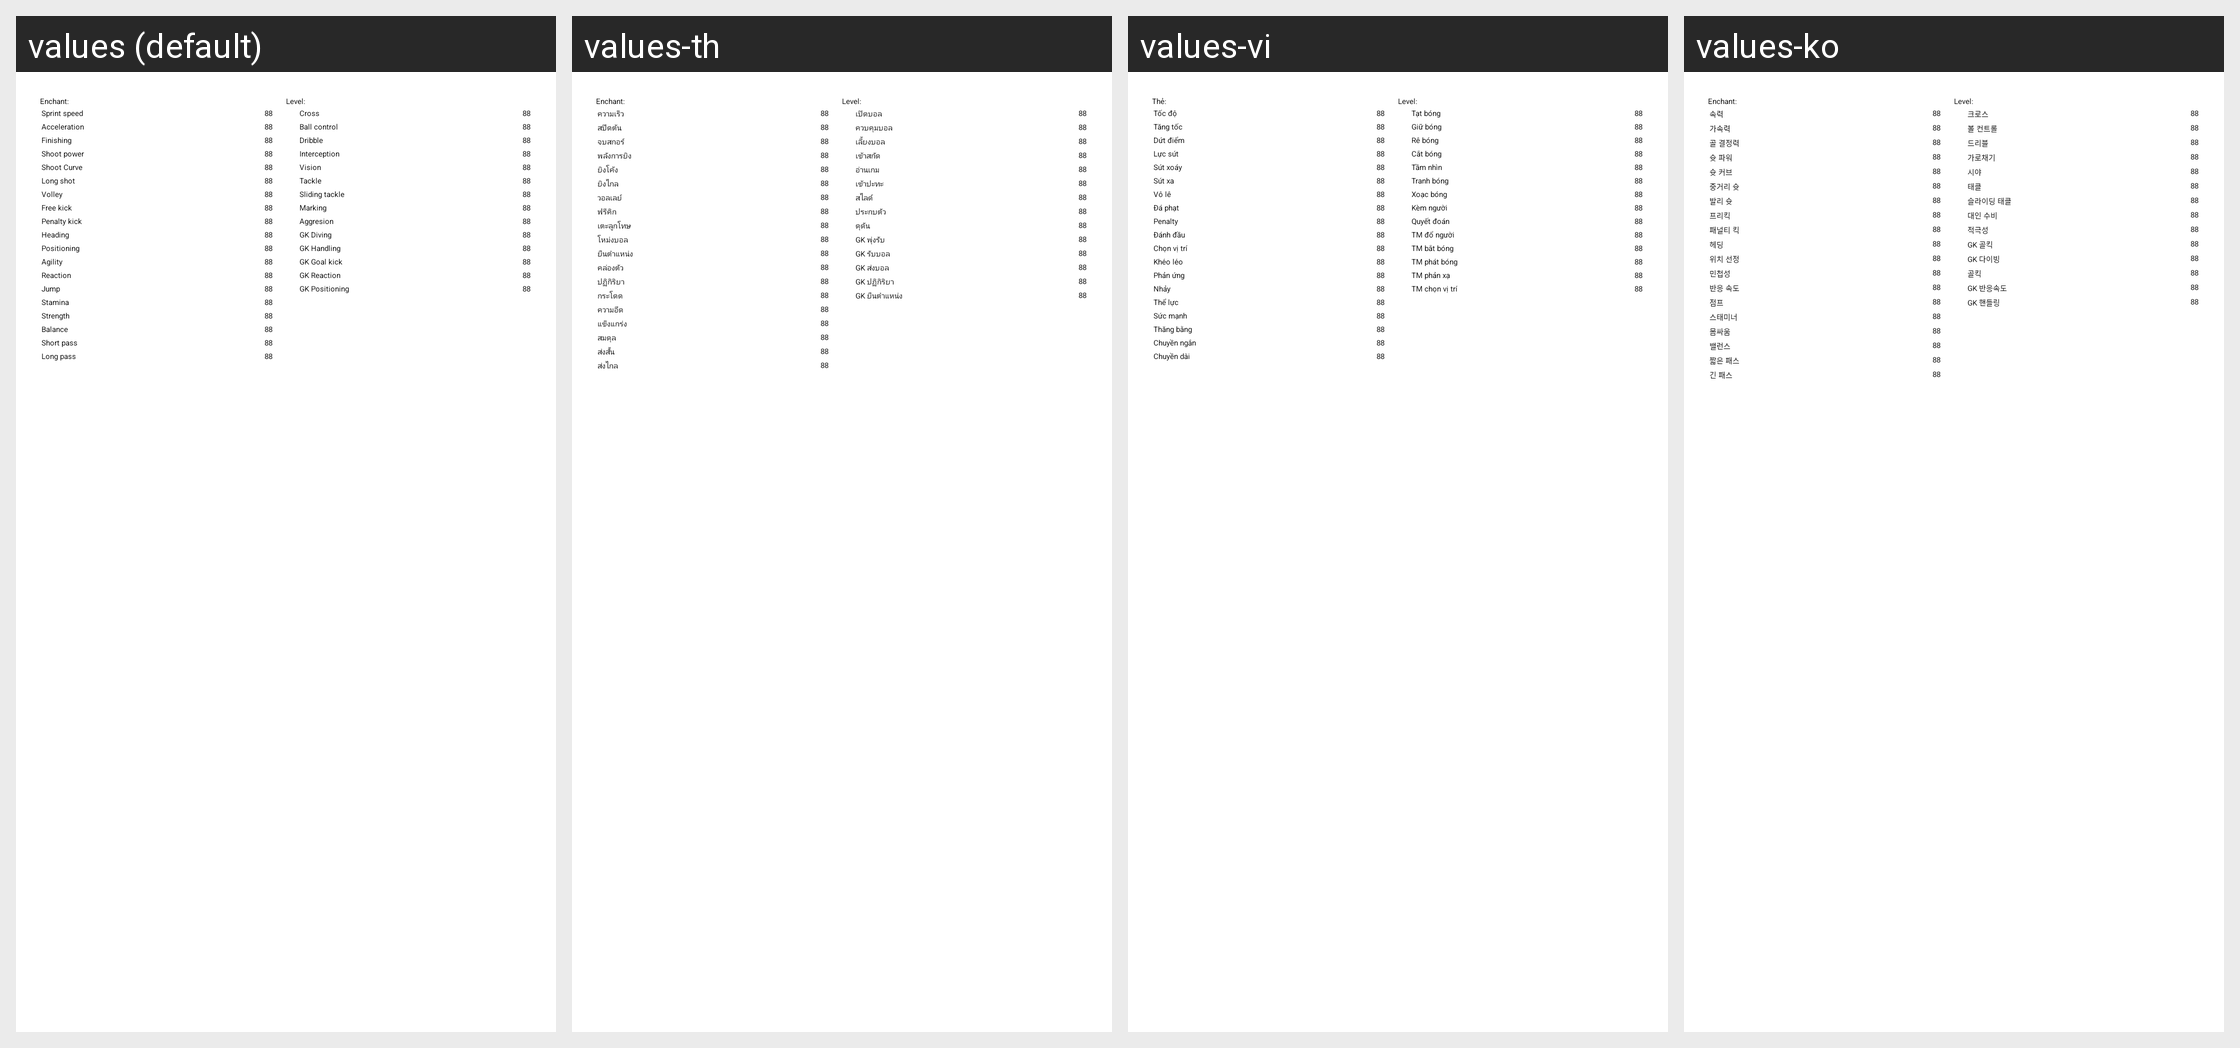

Here is an Android app screen in its default locale and in the app's own translations. Write out the translated-string differences for the strings that appear on this screen.
Android screen res/layout/fragment_paper_stat.xml rendered under 4 locales, left to right: values (default), values-th, values-vi, values-ko. Device: Nexus 5 (rendered at 1080×1920; each locale shown at half size, 540×960, under a caption strip naming it); theme AppTheme.Black.
Other locales in the repository, not shown: values-in, values-zh.
Strings drawn on this screen, with the default value and each locale's value (text and hints the layout hard-codes, and strings that could not be matched under every locale, appear in the picture but are not listed):

text_spinner_enchant
  values: Enchant:
  values-th: Enchant:
  values-vi: Thẻ:
  values-ko: Enchant:

text_spinner_level
  values: Level:
  values-th: Level:
  values-vi: Level:
  values-ko: Level:

sprintspeed
  values: Sprint speed
  values-th: ความเร็ว
  values-vi: Tốc độ
  values-ko: 속력

acceleration
  values: Acceleration
  values-th: สปีดต้น
  values-vi: Tăng tốc
  values-ko: 가속력

finishing
  values: Finishing
  values-th: จบสกอร์
  values-vi: Dứt điểm
  values-ko: 골 결정력

shotpower
  values: Shoot power
  values-th: พลังการยิง
  values-vi: Lực sút
  values-ko: 슛 파워

curve
  values: Shoot Curve
  values-th: ยิงโค้ง
  values-vi: Sút xoáy
  values-ko: 슛 커브

longshots
  values: Long shot
  values-th: ยิงไกล
  values-vi: Sút xa
  values-ko: 중거리 슛

volleys
  values: Volley
  values-th: วอลเลย์
  values-vi: Vô lê
  values-ko: 발리 슛

freekickaccuracy
  values: Free kick
  values-th: ฟรีคิก
  values-vi: Đá phạt
  values-ko: 프리킥

penalties
  values: Penalty kick
  values-th: เตะลูกโทษ
  values-vi: Penalty
  values-ko: 패널티 킥

headingaccuracy
  values: Heading
  values-th: โหม่งบอล
  values-vi: Đánh đầu
  values-ko: 헤딩

positioning
  values: Positioning
  values-th: ยืนตำแหน่ง
  values-vi: Chọn vị trí
  values-ko: 위치 선정

agility
  values: Agility
  values-th: คล่องตัว
  values-vi: Khéo léo
  values-ko: 민첩성

reactions
  values: Reaction
  values-th: ปฏิกิริยา
  values-vi: Phản ứng
  values-ko: 반응 속도

jumping
  values: Jump
  values-th: กระโดด
  values-vi: Nhảy
  values-ko: 점프

stamina
  values: Stamina
  values-th: ความอึด
  values-vi: Thể lực
  values-ko: 스태미너

strength
  values: Strength
  values-th: แข็งแกร่ง
  values-vi: Sức mạnh
  values-ko: 몸싸움

balance
  values: Balance
  values-th: สมดุล
  values-vi: Thăng bằng
  values-ko: 밸런스

shortpassing
  values: Short pass
  values-th: ส่งสั้น
  values-vi: Chuyền ngắn
  values-ko: 짧은 패스

longpassing
  values: Long pass
  values-th: ส่งไกล
  values-vi: Chuyền dài
  values-ko: 긴 패스

crossing
  values: Cross
  values-th: เปิดบอล
  values-vi: Tạt bóng
  values-ko: 크로스

ballcontrol
  values: Ball control
  values-th: ควบคุมบอล
  values-vi: Giữ bóng
  values-ko: 볼 컨트롤

dribbling
  values: Dribble
  values-th: เลี้ยงบอล
  values-vi: Rê bóng
  values-ko: 드리블

tacticalawareness
  values: Interception
  values-th: เข้าสกัด
  values-vi: Cắt bóng
  values-ko: 가로채기

vision
  values: Vision
  values-th: อ่านเกม
  values-vi: Tầm nhìn
  values-ko: 시야

standingtackle
  values: Tackle
  values-th: เข้าปะทะ
  values-vi: Tranh bóng
  values-ko: 태클

slidingtackle
  values: Sliding tackle
  values-th: สไลด์
  values-vi: Xoạc bóng
  values-ko: 슬라이딩 태클

marking
  values: Marking
  values-th: ประกบตัว
  values-vi: Kèm người
  values-ko: 대인 수비

aggression
  values: Aggresion
  values-th: ดุดัน
  values-vi: Quyết đoán
  values-ko: 적극성

gkdiving
  values: GK Diving
  values-th: GK พุ่งรับ
  values-vi: TM đổ người
  values-ko: GK 골킥

gkhandling
  values: GK Handling
  values-th: GK รับบอล
  values-vi: TM bắt bóng
  values-ko: GK 다이빙

gkkicking
  values: GK Goal kick
  values-th: GK ส่งบอล
  values-vi: TM phát bóng
  values-ko: 골킥

gkreflexes
  values: GK Reaction
  values-th: GK ปฏิกิริยา
  values-vi: TM phản xạ
  values-ko: GK 반응속도

gkpositioning
  values: GK Positioning
  values-th: GK ยืนตำแหน่ง
  values-vi: TM chọn vị trí
  values-ko: GK 핸들링
